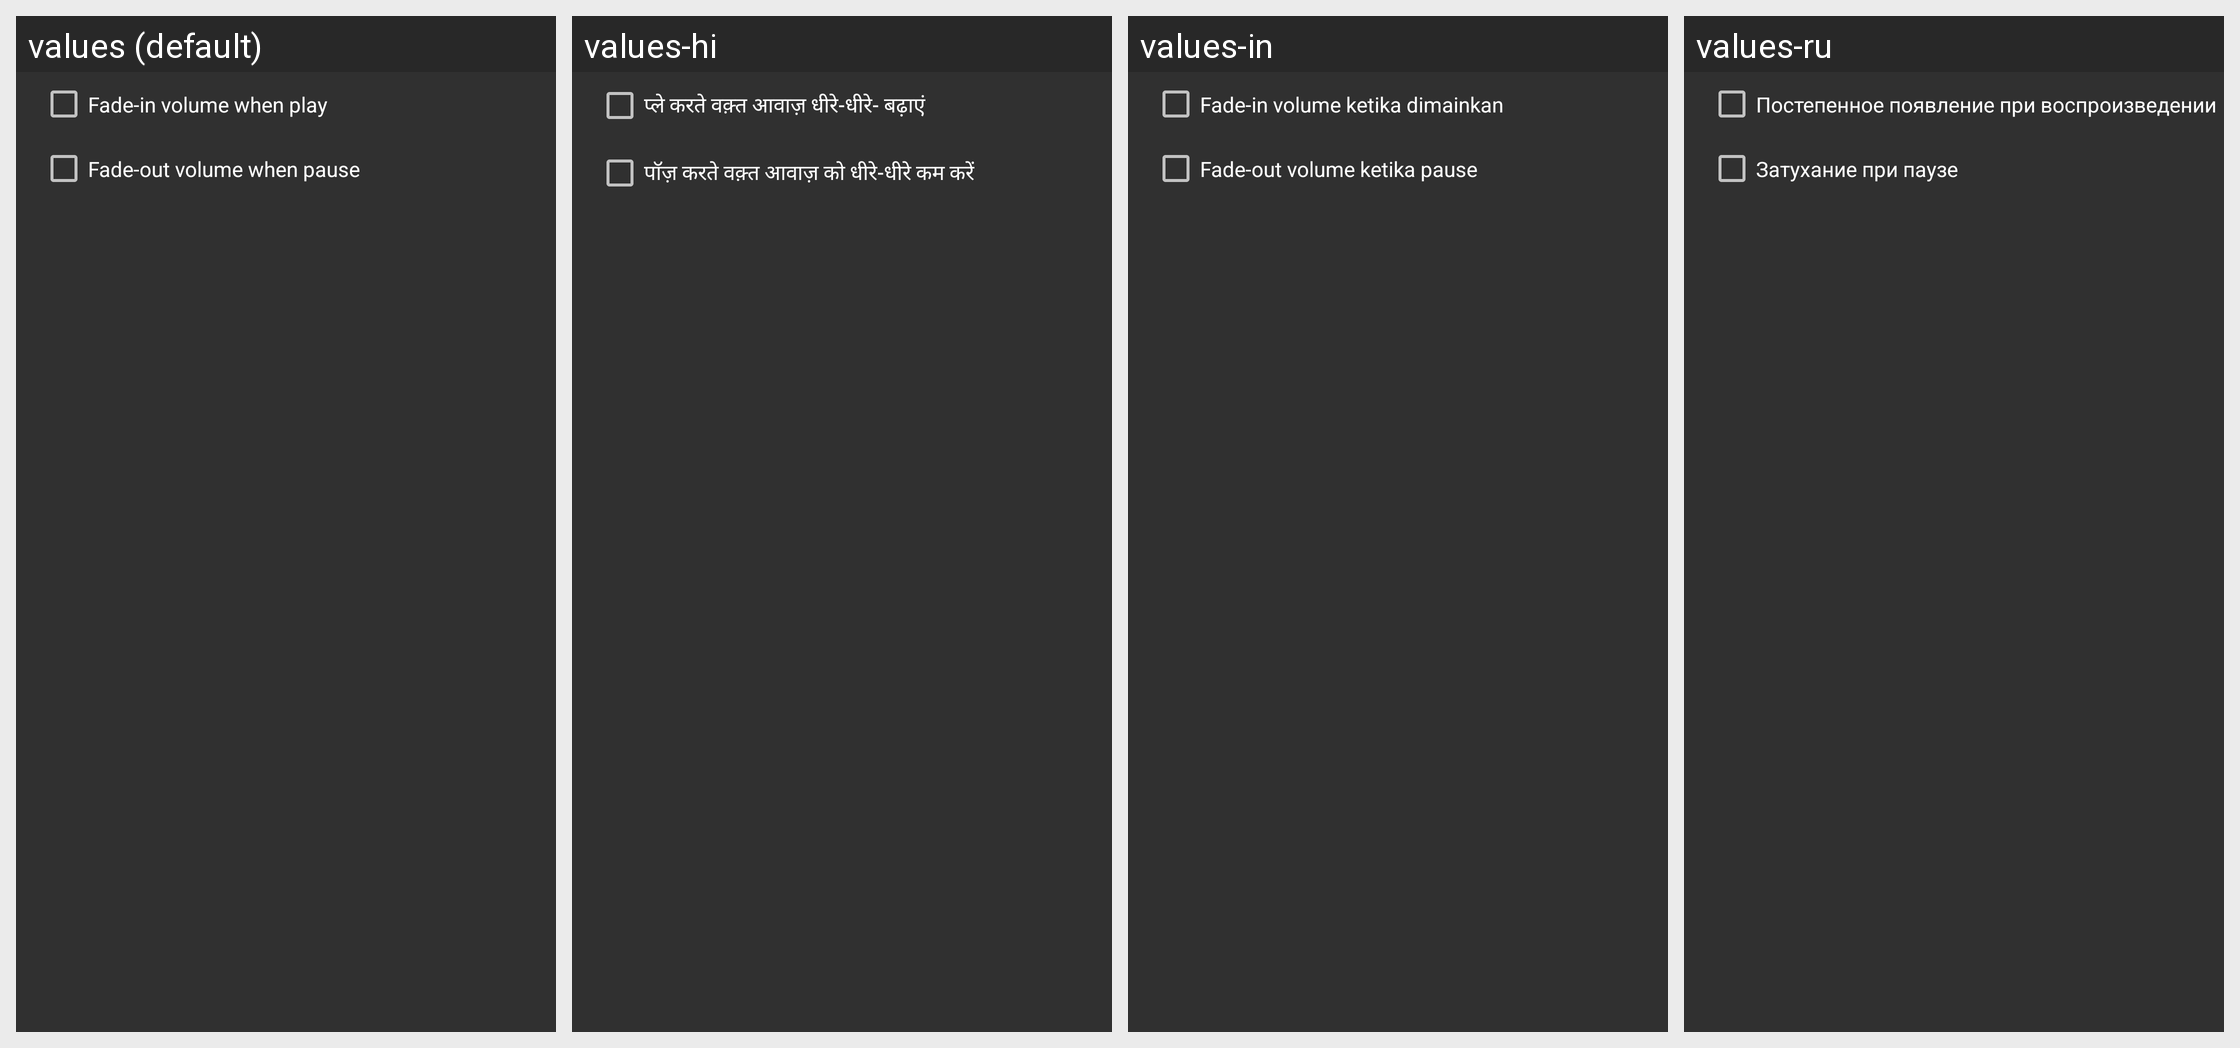

The same Android screen rendered under several of its app's locales, left to right. List the strings drawn on it with the default value and each locale's translation.
Android screen res/layout/dialog_fade_effects_pref.xml rendered under 4 locales, left to right: values (default), values-hi, values-in, values-ru. Device: Nexus 5 (rendered at 1080×1920; each locale shown at half size, 540×960, under a caption strip naming it); theme AppTheme_ActionBar_Dark.
Other locales in the repository, not shown: values-cs, values-de, values-el, values-es, values-gu, values-it, values-mr, values-pl, values-pt-rBR, values-sr, values-tr, values-zh-rTW.
Strings drawn on this screen, with the default value and each locale's value (text and hints the layout hard-codes, and strings that could not be matched under every locale, appear in the picture but are not listed):

fade_in_when_play
  values: Fade-in volume when play
  values-hi: प्ले करते वक़्त आवाज़ धीरे-धीरे- बढ़ाएं
  values-in: Fade-in volume ketika dimainkan
  values-ru: Постепенное появление при воспроизведении

fade_out_when_pause
  values: Fade-out volume when pause
  values-hi: पॉज़ करते वक़्त आवाज़ को धीरे-धीरे कम करें
  values-in: Fade-out volume ketika pause
  values-ru: Затухание при паузе
